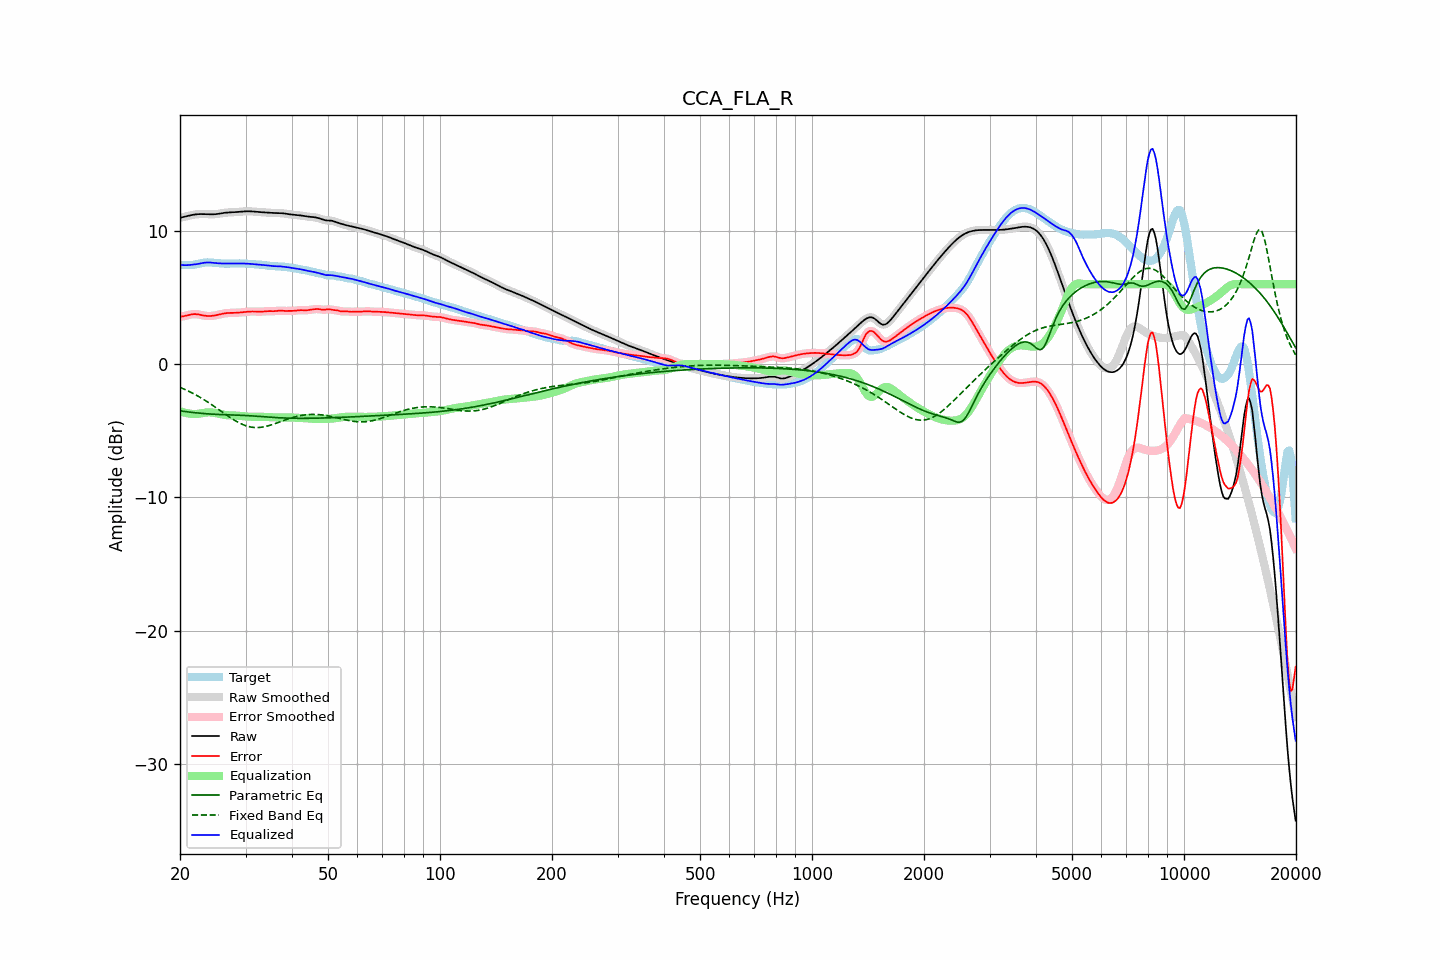

Values plotted in this chart, from the file beside it:
frequency, raw, error, smoothed, error_smoothed, equalization, parametric_eq, fixed_band_eq, equalized_raw, equalized_smoothed, target
20.00, 10.98, 3.55, 10.98, 3.55, -3.52, -3.50, -1.74, 7.46, 7.46, 7.43
20.20, 11.01, 3.57, 11.01, 3.57, -3.56, -3.52, -1.79, 7.44, 7.44, 7.44
20.40, 11.03, 3.59, 11.03, 3.59, -3.60, -3.54, -1.84, 7.43, 7.43, 7.44
20.61, 11.06, 3.61, 11.06, 3.62, -3.64, -3.55, -1.90, 7.42, 7.42, 7.45
20.81, 11.09, 3.65, 11.09, 3.65, -3.67, -3.57, -1.95, 7.43, 7.43, 7.45
21.02, 11.12, 3.68, 11.12, 3.68, -3.69, -3.58, -2.01, 7.43, 7.43, 7.45
21.23, 11.15, 3.71, 11.15, 3.71, -3.71, -3.60, -2.07, 7.44, 7.44, 7.44
21.44, 11.18, 3.73, 11.18, 3.73, -3.72, -3.61, -2.13, 7.45, 7.45, 7.45
21.66, 11.20, 3.75, 11.20, 3.75, -3.74, -3.62, -2.19, 7.46, 7.46, 7.45
21.87, 11.22, 3.76, 11.22, 3.76, -3.74, -3.64, -2.25, 7.48, 7.48, 7.46
22.09, 11.24, 3.75, 11.24, 3.75, -3.74, -3.65, -2.32, 7.50, 7.50, 7.48
22.31, 11.25, 3.74, 11.25, 3.74, -3.73, -3.66, -2.38, 7.52, 7.52, 7.51
22.54, 11.26, 3.72, 11.26, 3.72, -3.71, -3.67, -2.45, 7.54, 7.54, 7.54
22.76, 11.26, 3.69, 11.26, 3.69, -3.69, -3.68, -2.52, 7.57, 7.57, 7.57
22.99, 11.26, 3.66, 11.26, 3.67, -3.67, -3.70, -2.59, 7.59, 7.59, 7.59
23.22, 11.26, 3.64, 11.26, 3.64, -3.65, -3.71, -2.67, 7.61, 7.61, 7.61
23.45, 11.25, 3.62, 11.25, 3.62, -3.63, -3.72, -2.74, 7.62, 7.62, 7.63
23.69, 11.25, 3.61, 11.25, 3.61, -3.62, -3.72, -2.82, 7.63, 7.63, 7.63
23.92, 11.24, 3.61, 11.24, 3.61, -3.61, -3.73, -2.90, 7.63, 7.63, 7.63
24.16, 11.24, 3.61, 11.24, 3.61, -3.62, -3.74, -2.98, 7.62, 7.62, 7.63
24.40, 11.24, 3.62, 11.24, 3.62, -3.63, -3.75, -3.06, 7.61, 7.61, 7.61
24.65, 11.24, 3.64, 11.24, 3.64, -3.64, -3.76, -3.14, 7.60, 7.60, 7.60
24.89, 11.25, 3.66, 11.25, 3.66, -3.66, -3.76, -3.23, 7.59, 7.59, 7.59
25.14, 11.26, 3.69, 11.26, 3.69, -3.69, -3.77, -3.31, 7.57, 7.57, 7.58
25.39, 11.28, 3.72, 11.28, 3.72, -3.72, -3.78, -3.40, 7.56, 7.56, 7.56
25.65, 11.30, 3.74, 11.30, 3.74, -3.74, -3.78, -3.48, 7.56, 7.56, 7.56
25.91, 11.32, 3.77, 11.32, 3.77, -3.77, -3.79, -3.57, 7.55, 7.55, 7.55
26.16, 11.34, 3.80, 11.34, 3.80, -3.79, -3.79, -3.65, 7.55, 7.55, 7.54
26.43, 11.36, 3.82, 11.36, 3.82, -3.81, -3.79, -3.74, 7.55, 7.55, 7.54
26.69, 11.37, 3.83, 11.37, 3.83, -3.82, -3.80, -3.82, 7.55, 7.55, 7.54
26.96, 11.38, 3.84, 11.38, 3.84, -3.83, -3.80, -3.90, 7.54, 7.54, 7.54
27.23, 11.38, 3.84, 11.38, 3.84, -3.84, -3.81, -3.98, 7.54, 7.54, 7.54
27.50, 11.39, 3.84, 11.39, 3.84, -3.85, -3.81, -4.06, 7.54, 7.54, 7.54
27.77, 11.39, 3.85, 11.39, 3.85, -3.85, -3.81, -4.14, 7.55, 7.55, 7.55
28.05, 11.40, 3.85, 11.40, 3.85, -3.85, -3.82, -4.21, 7.55, 7.55, 7.55
28.33, 11.41, 3.85, 11.41, 3.85, -3.86, -3.82, -4.28, 7.55, 7.55, 7.56
28.62, 11.42, 3.86, 11.42, 3.86, -3.87, -3.83, -4.35, 7.55, 7.55, 7.56
28.90, 11.43, 3.87, 11.43, 3.87, -3.87, -3.83, -4.41, 7.56, 7.56, 7.56
29.19, 11.44, 3.88, 11.44, 3.88, -3.88, -3.83, -4.47, 7.56, 7.56, 7.56
29.48, 11.45, 3.90, 11.45, 3.90, -3.90, -3.84, -4.53, 7.55, 7.55, 7.55
29.78, 11.46, 3.91, 11.46, 3.91, -3.91, -3.85, -4.58, 7.55, 7.55, 7.55
30.08, 11.46, 3.92, 11.46, 3.92, -3.92, -3.85, -4.62, 7.54, 7.54, 7.54
30.38, 11.47, 3.93, 11.47, 3.93, -3.93, -3.86, -4.66, 7.54, 7.54, 7.53
30.68, 11.47, 3.94, 11.47, 3.94, -3.94, -3.87, -4.69, 7.53, 7.53, 7.53
30.99, 11.46, 3.95, 11.46, 3.95, -3.94, -3.87, -4.71, 7.52, 7.52, 7.52
31.30, 11.46, 3.95, 11.46, 3.95, -3.95, -3.88, -4.73, 7.51, 7.51, 7.50
31.61, 11.44, 3.95, 11.44, 3.95, -3.95, -3.89, -4.75, 7.50, 7.50, 7.49
31.93, 11.43, 3.95, 11.43, 3.95, -3.94, -3.90, -4.75, 7.49, 7.49, 7.48
32.24, 11.42, 3.94, 11.42, 3.94, -3.94, -3.91, -4.76, 7.48, 7.48, 7.48
32.57, 11.41, 3.94, 11.41, 3.94, -3.94, -3.92, -4.75, 7.47, 7.47, 7.47
32.89, 11.40, 3.94, 11.40, 3.94, -3.95, -3.93, -4.74, 7.46, 7.46, 7.47
33.22, 11.40, 3.94, 11.40, 3.94, -3.95, -3.94, -4.72, 7.45, 7.45, 7.46
33.55, 11.39, 3.95, 11.39, 3.95, -3.95, -3.95, -4.71, 7.44, 7.44, 7.44
33.89, 11.38, 3.96, 11.38, 3.96, -3.96, -3.96, -4.68, 7.43, 7.43, 7.42
34.23, 11.37, 3.97, 11.37, 3.97, -3.96, -3.96, -4.65, 7.41, 7.41, 7.40
34.57, 11.36, 3.98, 11.36, 3.98, -3.97, -3.97, -4.62, 7.40, 7.40, 7.38
34.92, 11.35, 3.98, 11.35, 3.98, -3.97, -3.98, -4.59, 7.38, 7.38, 7.38
35.27, 11.35, 3.97, 11.35, 3.97, -3.98, -3.99, -4.55, 7.37, 7.37, 7.37
35.62, 11.34, 3.97, 11.34, 3.98, -3.99, -4.00, -4.51, 7.35, 7.36, 7.37
35.97, 11.34, 3.98, 11.34, 3.98, -3.99, -4.00, -4.46, 7.35, 7.35, 7.36
... 635 more rows
